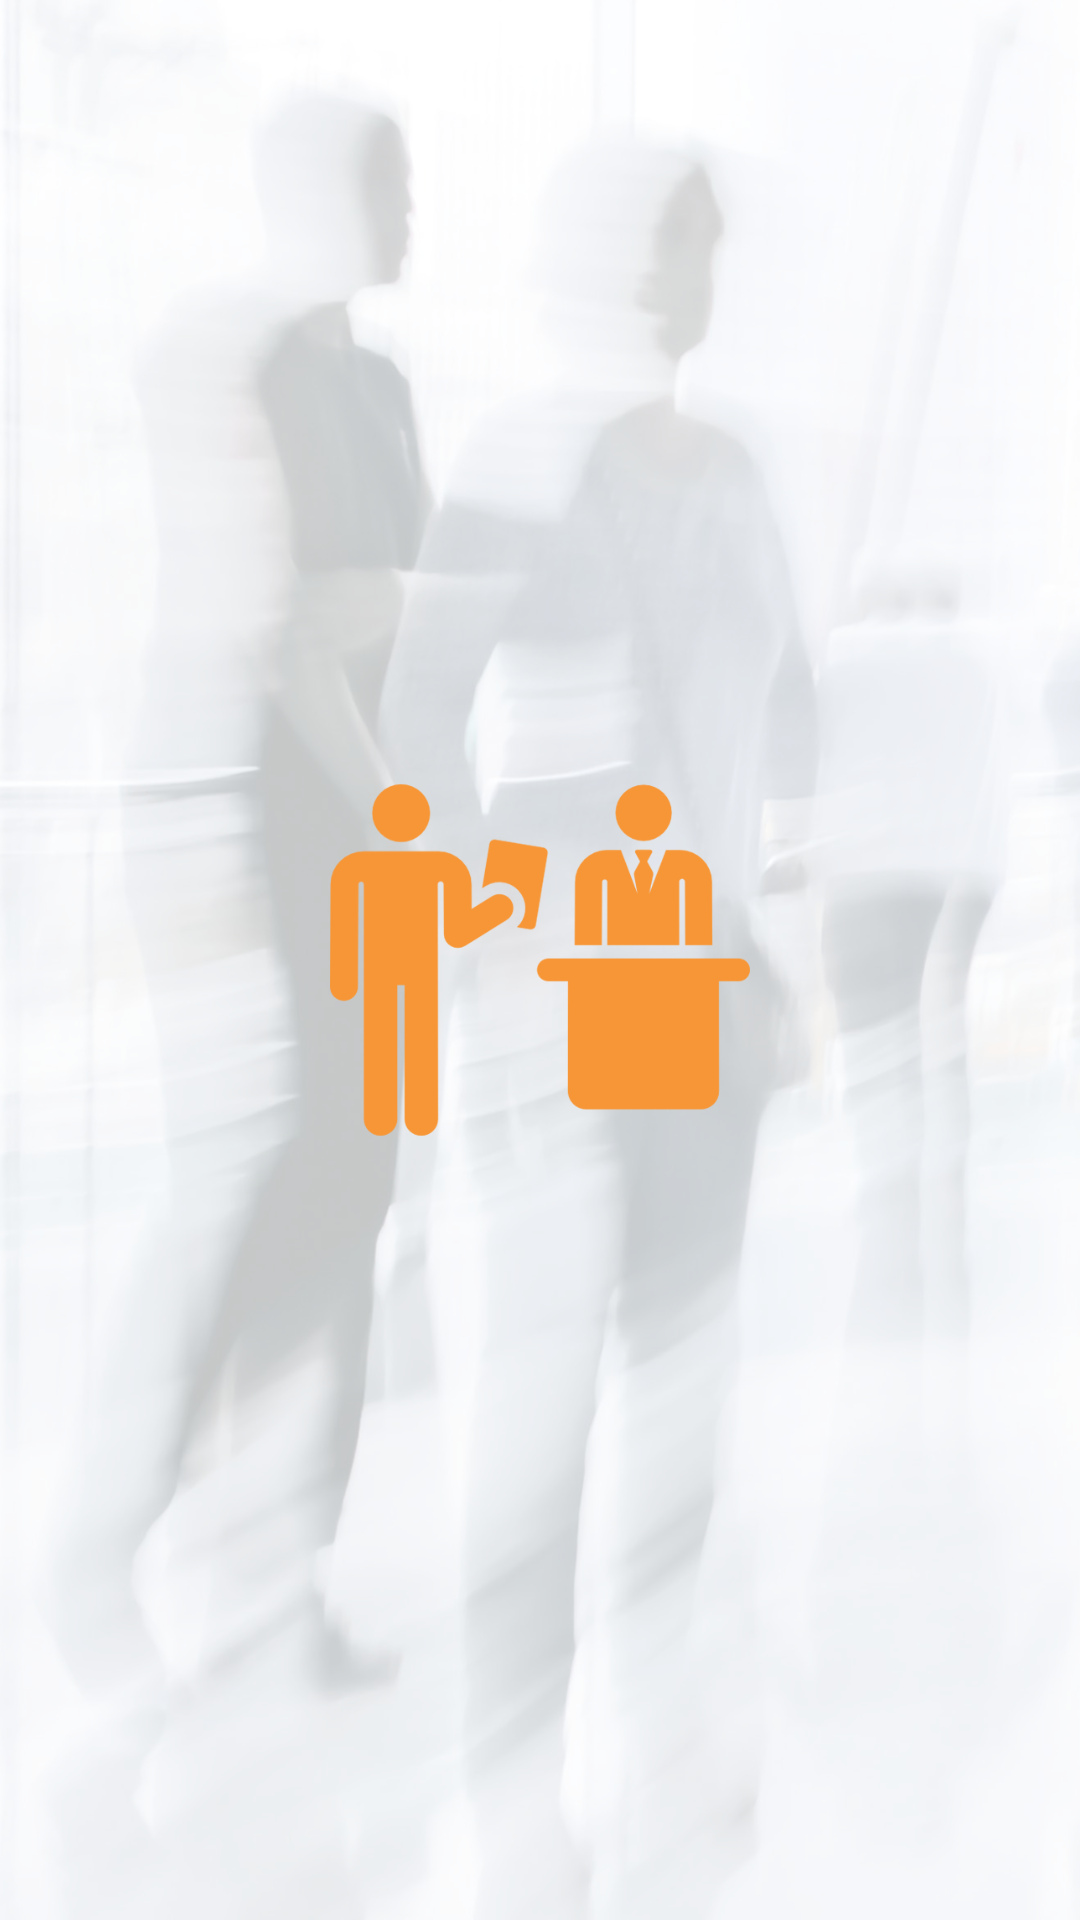

Here is an Android app screen rendered from its layout file. Give the layout XML and the strings, colors and styles it references.
<!-- AndroidManifest.xml: application theme AppTheme -->
<!-- res/layout/activity_splash.xml -->
<?xml version="1.0" encoding="utf-8"?>
<LinearLayout xmlns:android="http://schemas.android.com/apk/res/android"
    android:id="@+id/transitions_container"
    android:layout_width="match_parent"
    android:layout_height="match_parent"
    android:background="@drawable/bg"
    android:gravity="center"
    android:orientation="vertical">

    <ImageView
        android:id="@+id/imageview"
        android:layout_width="140dp"
        android:layout_height="140dp"
        android:src="@drawable/vms_logo"
        android:text="DO MAGIC"
        android:transitionName="@string/blue_name" />

    <TextView
        android:id="@+id/text"
        style="@style/Base.TextAppearance.AppCompat.Large"
        android:layout_width="wrap_content"
        android:layout_height="wrap_content"
        android:layout_marginTop="40dp"
        android:text="@string/vms"
        android:textSize="18sp"
        android:visibility="gone" />

</LinearLayout>
<!-- resources referenced by this layout -->
<resources>
  <!-- drawable bg: png bitmap (drawable, 533589 bytes) -->
  <!-- drawable vms_logo: png bitmap (drawable, 13991 bytes) -->
  <string name="blue_name">Transaction</string>
  <string name="vms">EVENT MANAGEMENT SYSTEM</string>
  <style name="AppTheme" parent="Theme.AppCompat.Light.NoActionBar">
          
          <item name="colorPrimary">@color/colorPrimary</item>
          <item name="colorPrimaryDark">@color/colorPrimaryDark</item>
          <item name="colorAccent">@color/colorAccent</item>
      </style>
  <color name="colorPrimary">#254a79</color>
  <color name="colorPrimaryDark">#d06363</color>
  <color name="colorAccent">#818181</color>
</resources>
